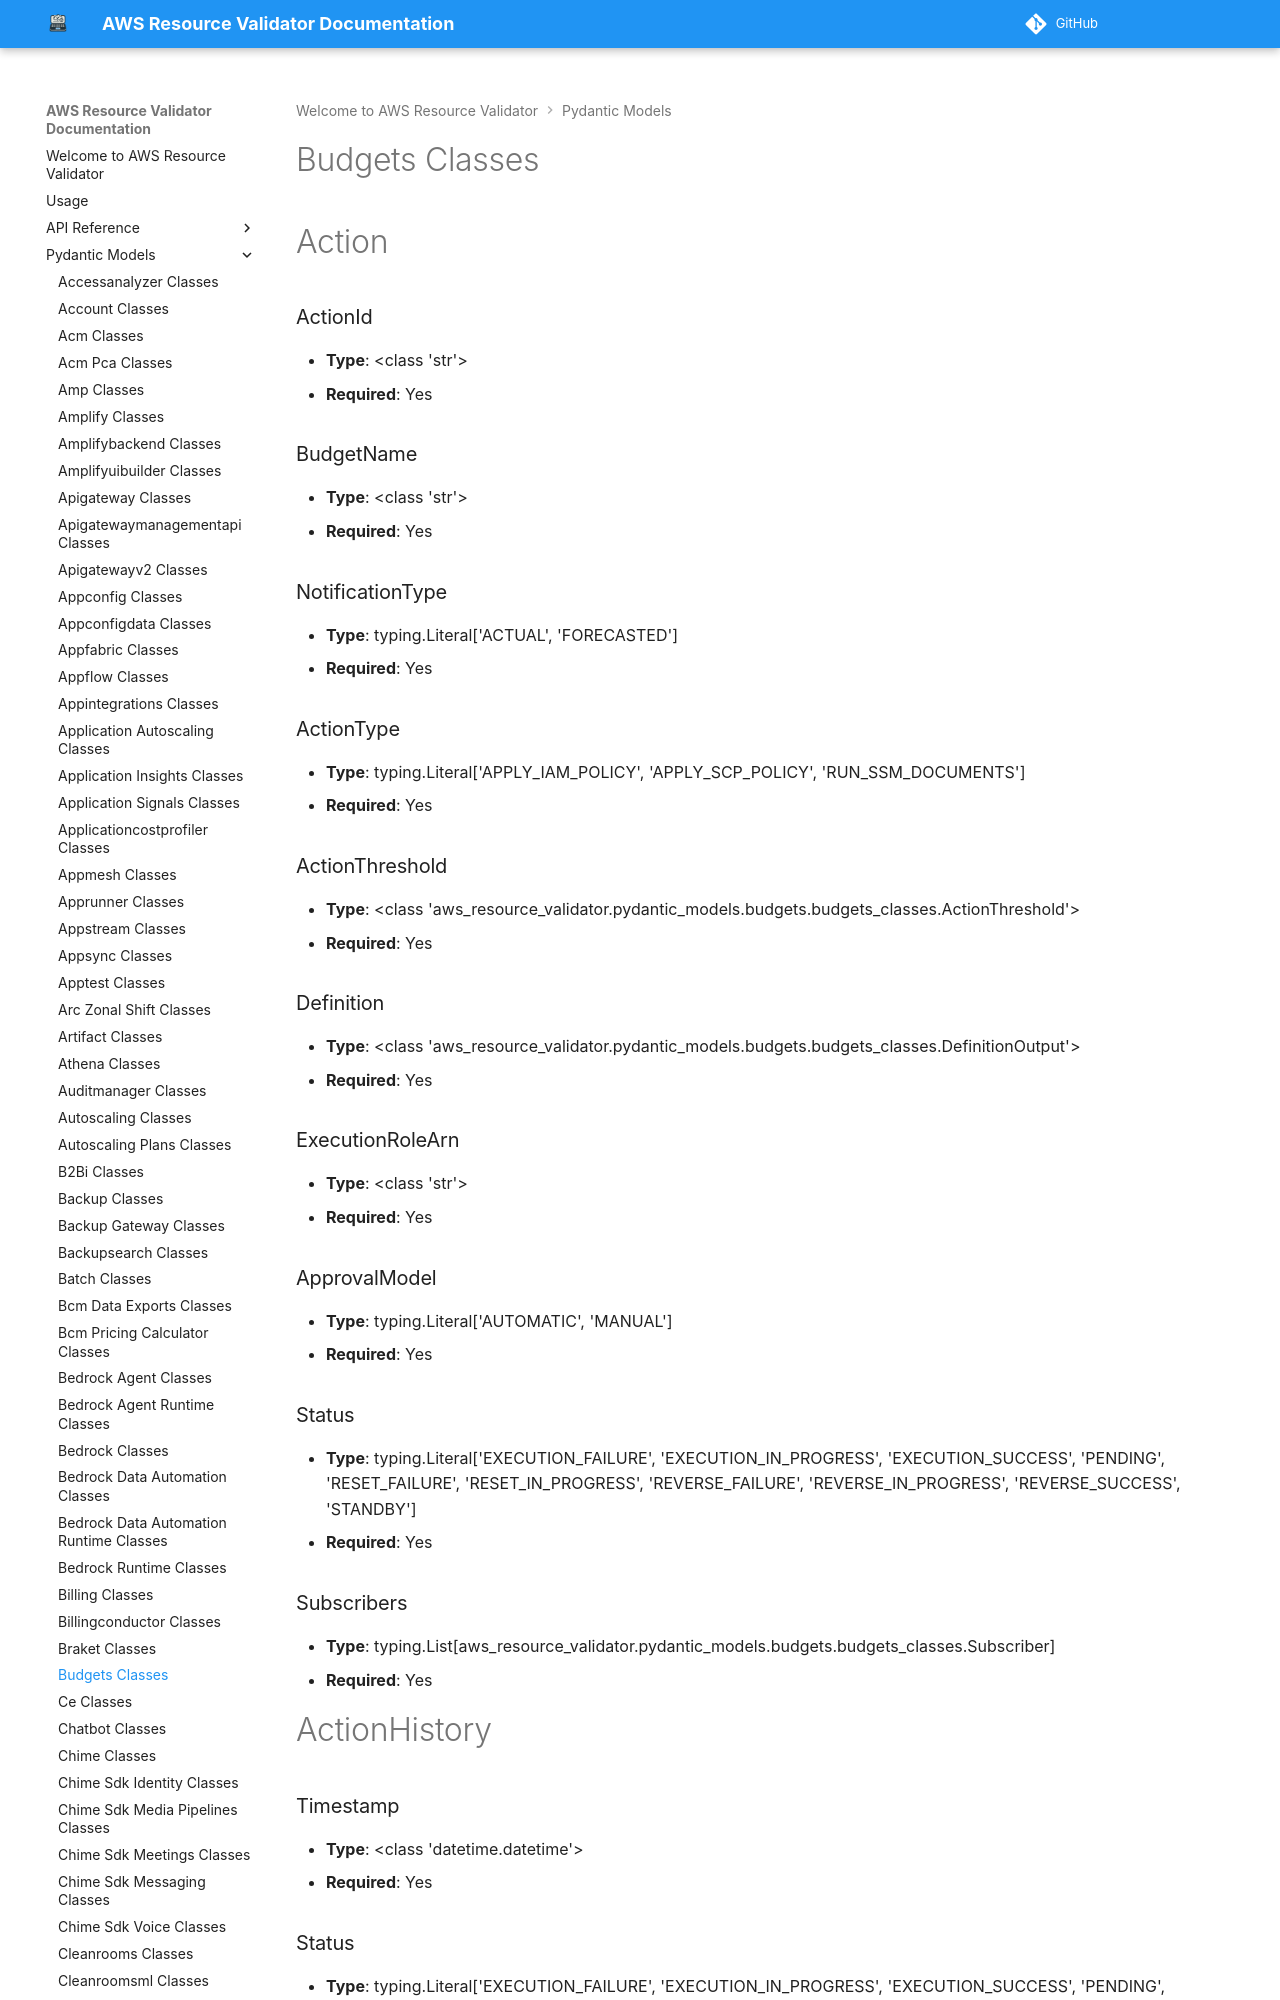

repository: CoreOxide/aws_resource_validator · page: pydantic_models/budgets_classes/index.html · generator: mkdocs

# Budgets Classes

# Action

### ActionId
- **Type**: <class 'str'>
- **Required**: Yes

### BudgetName
- **Type**: <class 'str'>
- **Required**: Yes

### NotificationType
- **Type**: typing.Literal['ACTUAL', 'FORECASTED']
- **Required**: Yes

### ActionType
- **Type**: typing.Literal['APPLY_IAM_POLICY', 'APPLY_SCP_POLICY', 'RUN_SSM_DOCUMENTS']
- **Required**: Yes

### ActionThreshold
- **Type**: <class 'aws_resource_validator.pydantic_models.budgets.budgets_classes.ActionThreshold'>
- **Required**: Yes

### Definition
- **Type**: <class 'aws_resource_validator.pydantic_models.budgets.budgets_classes.DefinitionOutput'>
- **Required**: Yes

### ExecutionRoleArn
- **Type**: <class 'str'>
- **Required**: Yes

### ApprovalModel
- **Type**: typing.Literal['AUTOMATIC', 'MANUAL']
- **Required**: Yes

### Status
- **Type**: typing.Literal['EXECUTION_FAILURE', 'EXECUTION_IN_PROGRESS', 'EXECUTION_SUCCESS', 'PENDING', 'RESET_FAILURE', 'RESET_IN_PROGRESS', 'REVERSE_FAILURE', 'REVERSE_IN_PROGRESS', 'REVERSE_SUCCESS', 'STANDBY']
- **Required**: Yes

### Subscribers
- **Type**: typing.List[aws_resource_validator.pydantic_models.budgets.budgets_classes.Subscriber]
- **Required**: Yes


# ActionHistory

### Timestamp
- **Type**: <class 'datetime.datetime'>
- **Required**: Yes
